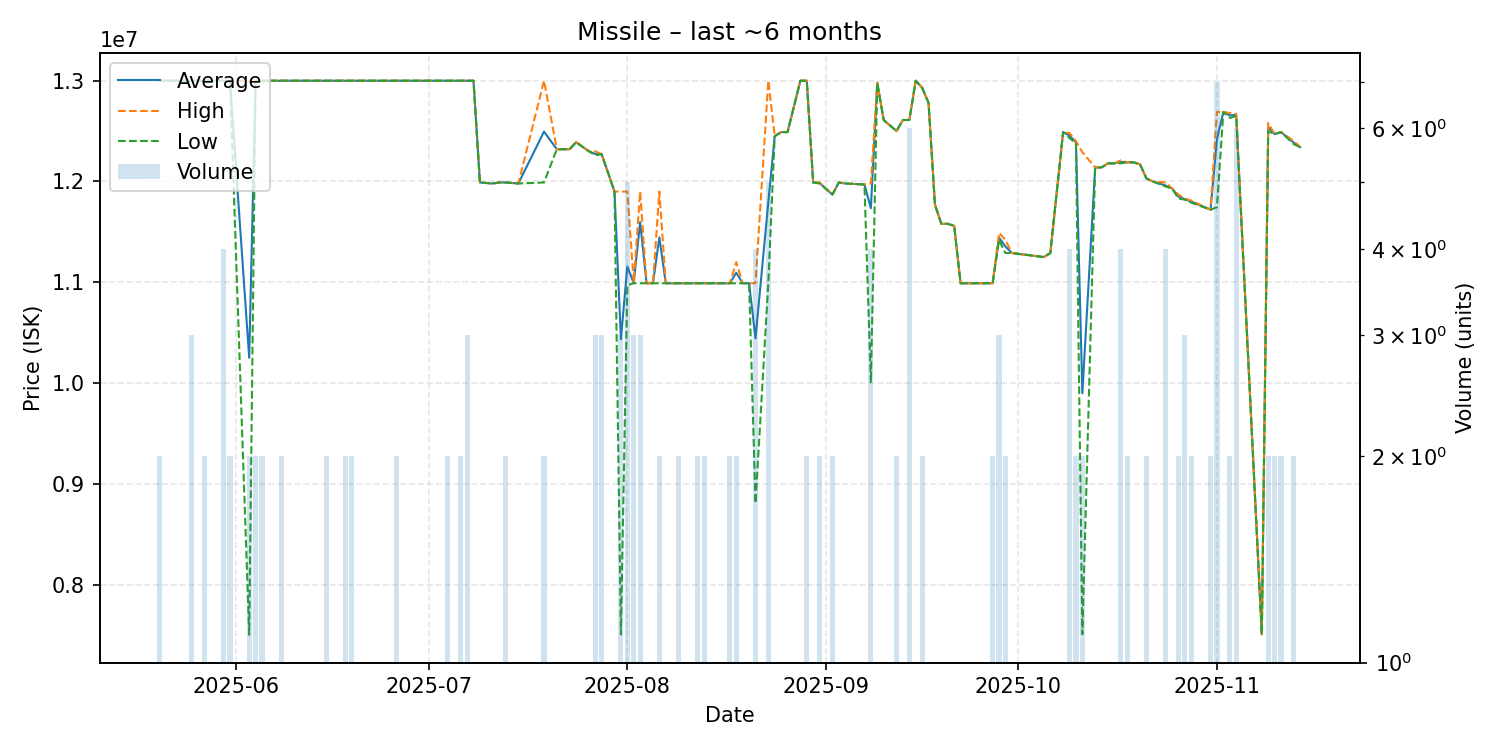

The file beside this chart, header and first rows:
date, average, highest, lowest, order_count, volume
2025-05-20, 13000000, 13000000, 13000000, 1, 2
2025-05-21, 13000000, 13000000, 13000000, 1, 1
2025-05-24, 13000000, 13000000, 13000000, 1, 1
2025-05-25, 13000000, 13000000, 13000000, 3, 3
2025-05-26, 13000000, 13000000, 13000000, 1, 1
2025-05-27, 13000000, 13000000, 13000000, 2, 2
2025-05-28, 13000000, 13000000, 13000000, 1, 1
2025-05-29, 13000000, 13000000, 13000000, 1, 1
2025-05-30, 13000000, 13000000, 13000000, 2, 4
2025-05-31, 13000000, 13000000, 13000000, 2, 2
2025-06-03, 10250500, 13000000, 7501000, 2, 2
2025-06-04, 13000000, 13000000, 13000000, 2, 2
2025-06-05, 13000000, 13000000, 13000000, 2, 2
2025-06-07, 13000000, 13000000, 13000000, 1, 1
2025-06-08, 13000000, 13000000, 13000000, 2, 2
2025-06-09, 13000000, 13000000, 13000000, 1, 1
2025-06-10, 13000000, 13000000, 13000000, 1, 1
2025-06-12, 13000000, 13000000, 13000000, 1, 1
2025-06-13, 13000000, 13000000, 13000000, 1, 1
2025-06-14, 13000000, 13000000, 13000000, 1, 1
2025-06-15, 13000000, 13000000, 13000000, 2, 2
2025-06-16, 13000000, 13000000, 13000000, 1, 1
2025-06-18, 13000000, 13000000, 13000000, 2, 2
2025-06-19, 13000000, 13000000, 13000000, 2, 2
2025-06-20, 13000000, 13000000, 13000000, 1, 1
2025-06-21, 13000000, 13000000, 13000000, 1, 1
2025-06-26, 13000000, 13000000, 13000000, 2, 2
2025-06-28, 13000000, 13000000, 13000000, 1, 1
2025-06-29, 13000000, 13000000, 13000000, 1, 1
2025-07-01, 13000000, 13000000, 13000000, 1, 1
2025-07-03, 13000000, 13000000, 13000000, 1, 1
2025-07-04, 13000000, 13000000, 13000000, 2, 2
2025-07-06, 13000000, 13000000, 13000000, 2, 2
2025-07-07, 13000000, 13000000, 13000000, 3, 3
2025-07-08, 13000000, 13000000, 13000000, 1, 1
2025-07-09, 11990000, 11990000, 11990000, 1, 1
2025-07-11, 11980000, 11980000, 11980000, 1, 1
2025-07-12, 11990000, 11990000, 11990000, 1, 1
2025-07-13, 11990000, 11990000, 11990000, 2, 2
2025-07-15, 11980000, 11980000, 11980000, 1, 1
2025-07-19, 12495000, 13000000, 11990000, 2, 2
2025-07-21, 12320000, 12320000, 12320000, 1, 1
2025-07-22, 12320000, 12320000, 12320000, 1, 1
2025-07-23, 12320000, 12320000, 12320000, 1, 1
2025-07-24, 12390000, 12390000, 12390000, 1, 1
2025-07-26, 12300000, 12300000, 12300000, 1, 1
2025-07-27, 12273333, 12300000, 12260000, 2, 3
2025-07-28, 12270000, 12270000, 12270000, 3, 3
2025-07-30, 11900000, 11900000, 11900000, 1, 1
2025-07-31, 10435333, 11900000, 7506000, 3, 3
2025-08-01, 11156000, 11900000, 10970000, 4, 5
2025-08-02, 10993333, 11000000, 10990000, 3, 3
2025-08-03, 11596667, 11900000, 10990000, 3, 3
2025-08-04, 10990000, 10990000, 10990000, 1, 1
2025-08-05, 10990000, 10990000, 10990000, 1, 1
2025-08-06, 11445000, 11900000, 10990000, 2, 2
2025-08-07, 10990000, 10990000, 10990000, 1, 1
2025-08-08, 10990000, 10990000, 10990000, 1, 1
2025-08-09, 10990000, 10990000, 10990000, 2, 2
2025-08-12, 10990000, 10990000, 10990000, 2, 2
... 73 more rows
